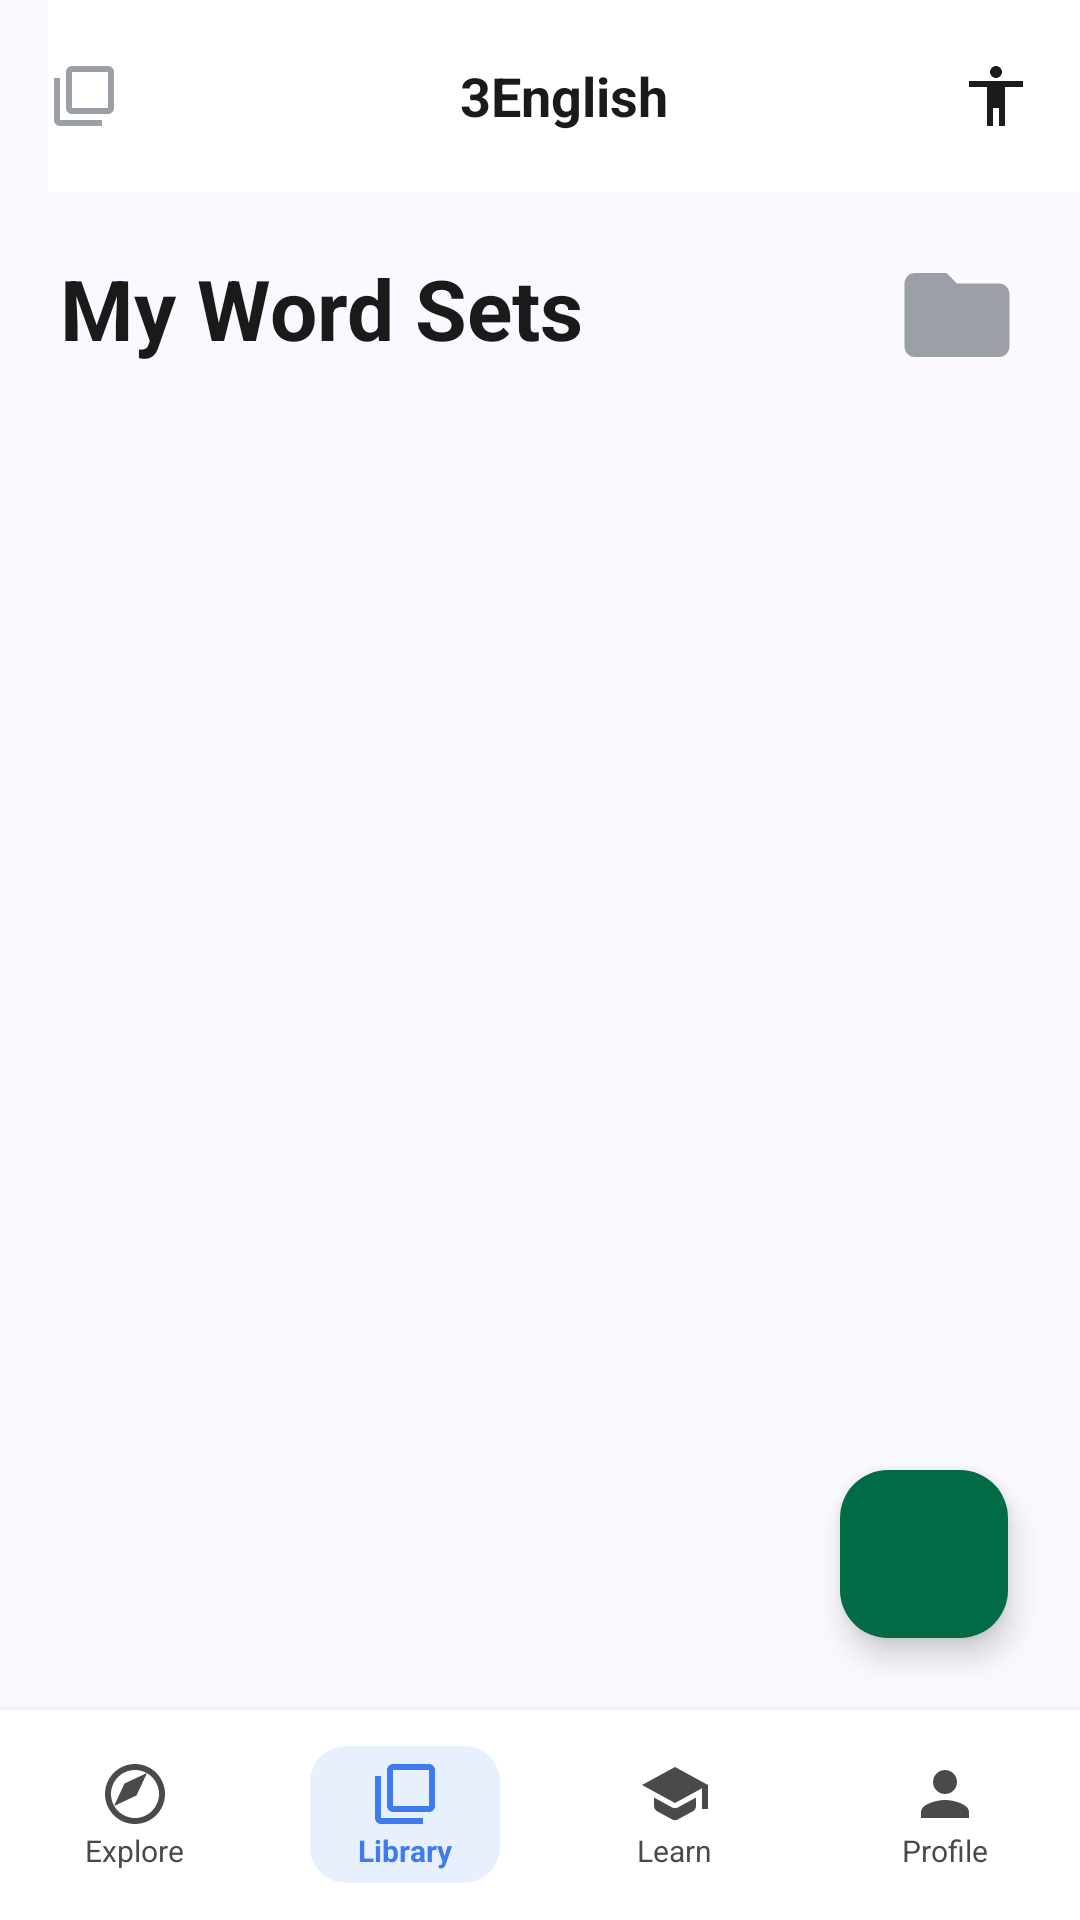

Layout XML and referenced resources for this Android screen:
<!-- AndroidManifest.xml: application theme Theme.LearnEnglish -->
<!-- res/layout/activity_library.xml -->
<?xml version="1.0" encoding="utf-8"?>
<androidx.constraintlayout.widget.ConstraintLayout xmlns:android="http://schemas.android.com/apk/res/android"
    xmlns:app="http://schemas.android.com/apk/res-auto"
    xmlns:tools="http://schemas.android.com/tools"
    android:layout_width="match_parent"
    android:layout_height="match_parent"
    android:background="@color/bg_color"
    tools:context=".feature.wordsets.LibraryActivity">

    <androidx.appcompat.widget.Toolbar
        android:id="@+id/toolbar"
        android:layout_width="match_parent"
        android:layout_height="?attr/actionBarSize"
        android:background="@color/bg_color"
        app:layout_constraintTop_toTopOf="parent">

        <RelativeLayout
            android:layout_width="match_parent"
            android:layout_height="match_parent"
            android:background="#FFFFFF"
            android:paddingEnd="16dp"
            tools:layout_editor_absoluteX="16dp">

            <ImageView
                android:layout_width="24dp"
                android:layout_height="24dp"
                android:layout_centerVertical="true"
                android:contentDescription="@null"
                android:src="@drawable/ic_library" />

            <TextView
                android:layout_width="wrap_content"
                android:layout_height="wrap_content"
                android:layout_centerInParent="true"
                android:text="3English"
                android:textColor="@color/text_primary"
                android:textSize="18sp"
                android:textStyle="bold" />

            <ImageView
                android:layout_width="24dp"
                android:layout_height="24dp"
                android:layout_alignParentEnd="true"
                android:layout_centerVertical="true"
                android:contentDescription="@null"
                android:src="@drawable/ic_accessibility" />
        </RelativeLayout>
    </androidx.appcompat.widget.Toolbar>

    <androidx.core.widget.NestedScrollView
        android:layout_width="match_parent"
        android:layout_height="0dp"
        android:fillViewport="true"
        app:layout_constraintBottom_toBottomOf="parent"
        app:layout_constraintTop_toBottomOf="@id/toolbar">

        <LinearLayout
            android:layout_width="match_parent"
            android:layout_height="wrap_content"
            android:orientation="vertical"
            android:padding="20dp">

            <RelativeLayout
                android:layout_width="match_parent"
                android:layout_height="wrap_content">

                <TextView
                    android:layout_width="wrap_content"
                    android:layout_height="wrap_content"
                    android:text="My Word Sets"
                    android:textColor="@color/text_primary"
                    android:textSize="28sp"
                    android:textStyle="bold" />
                <ImageView
                    android:layout_width="42dp"
                    android:layout_height="42dp"
                    android:layout_alignParentEnd="true"
                    android:layout_centerVertical="true"
                    android:contentDescription="@null"
                    android:src="@drawable/ic_folder" />


            </RelativeLayout>

            <androidx.recyclerview.widget.RecyclerView
                android:id="@+id/rv_word_sets"
                android:layout_width="match_parent"
                android:layout_height="wrap_content"
                android:layout_marginTop="24dp"
                android:nestedScrollingEnabled="false" />
        </LinearLayout>
    </androidx.core.widget.NestedScrollView>

    <com.google.android.material.floatingactionbutton.FloatingActionButton
        android:id="@+id/fab_add"
        android:layout_width="wrap_content"
        android:layout_height="wrap_content"
        android:layout_marginEnd="24dp"
        android:layout_marginBottom="24dp"
        android:contentDescription="@null"
        android:src="@drawable/ic_add"
        app:backgroundTint="@color/green_primary"
        app:layout_constraintBottom_toTopOf="@id/bottom_nav"
        app:layout_constraintEnd_toEndOf="parent"
        app:tint="@color/white" />

    <LinearLayout
        android:id="@+id/bottom_nav"
        android:layout_width="match_parent"
        android:layout_height="70dp"
        android:background="@color/white"
        android:elevation="8dp"
        android:gravity="center_vertical"
        android:orientation="horizontal"
        app:layout_constraintBottom_toBottomOf="parent">

        <LinearLayout
            android:id="@+id/nav_explore"
            android:layout_width="0dp"
            android:layout_height="wrap_content"
            android:layout_weight="1"
            android:clickable="true"
            android:focusable="true"
            android:background="?attr/selectableItemBackground"
            android:gravity="center"
            android:orientation="vertical">

            <ImageView
                android:layout_width="24dp"
                android:layout_height="24dp"
                android:src="@drawable/ic_explore"
                app:tint="@color/text_secondary" />

            <TextView
                android:layout_width="wrap_content"
                android:layout_height="wrap_content"
                android:text="Explore"
                android:textColor="@color/text_secondary"
                android:textSize="10sp" />
        </LinearLayout>

        <LinearLayout
            android:id="@+id/nav_library"
            android:layout_width="0dp"
            android:layout_height="wrap_content"
            android:layout_weight="1"
            android:clickable="true"
            android:focusable="true"
            android:background="?attr/selectableItemBackground"
            android:gravity="center"
            android:orientation="vertical">

            <LinearLayout
                android:layout_width="wrap_content"
                android:layout_height="wrap_content"
                android:background="@drawable/bg_active_nav"
                android:gravity="center"
                android:orientation="vertical"
                android:paddingHorizontal="16dp"
                android:paddingVertical="4dp">

                <ImageView
                    android:layout_width="24dp"
                    android:layout_height="24dp"
                    android:src="@drawable/ic_library"
                    app:tint="@color/blue_primary" />

                <TextView
                    android:layout_width="wrap_content"
                    android:layout_height="wrap_content"
                    android:text="Library"
                    android:textColor="@color/blue_primary"
                    android:textSize="10sp"
                    android:textStyle="bold" />
            </LinearLayout>
        </LinearLayout>

        <LinearLayout
            android:id="@+id/nav_learn"
            android:layout_width="0dp"
            android:layout_height="wrap_content"
            android:layout_weight="1"
            android:clickable="true"
            android:focusable="true"
            android:background="?attr/selectableItemBackground"
            android:gravity="center"
            android:orientation="vertical">

            <ImageView
                android:layout_width="24dp"
                android:layout_height="24dp"
                android:src="@drawable/ic_learn"
                app:tint="@color/text_secondary" />

            <TextView
                android:layout_width="wrap_content"
                android:layout_height="wrap_content"
                android:text="Learn"
                android:textColor="@color/text_secondary"
                android:textSize="10sp" />
        </LinearLayout>

        <LinearLayout
            android:id="@+id/nav_profile"
            android:layout_width="0dp"
            android:layout_height="wrap_content"
            android:layout_weight="1"
            android:clickable="true"
            android:focusable="true"
            android:background="?attr/selectableItemBackground"
            android:gravity="center"
            android:orientation="vertical">

            <ImageView
                android:layout_width="24dp"
                android:layout_height="24dp"
                android:src="@drawable/ic_profile"
                app:tint="@color/text_secondary" />

            <TextView
                android:layout_width="wrap_content"
                android:layout_height="wrap_content"
                android:text="Profile"
                android:textColor="@color/text_secondary"
                android:textSize="10sp" />
        </LinearLayout>

    </LinearLayout>


</androidx.constraintlayout.widget.ConstraintLayout>
<!-- resources referenced by this layout -->
<resources>
  <color name="bg_color">#F9F9FF</color>
  <color name="blue_primary">#3D7BEE</color>
  <color name="green_primary">#006B44</color>
  <color name="text_primary">#1A1A1A</color>
  <color name="text_secondary">#4A4A4A</color>
  <color name="white">#FFFFFFFF</color>
  <!-- drawable bg_active_nav (drawable) -->
  <?xml version="1.0" encoding="utf-8"?>
  <shape xmlns:android="http://schemas.android.com/apk/res/android">
      <solid android:color="@color/blue_light" />
      <corners android:radius="12dp" />
  </shape>
  <!-- drawable ic_accessibility (drawable) -->
  <vector xmlns:android="http://schemas.android.com/apk/res/android"
      android:width="24dp"
      android:height="24dp"
      android:viewportWidth="24"
      android:viewportHeight="24">
      <path
          android:fillColor="#1A1C1E"
          android:pathData="M12,2c1.1,0 2,0.9 2,2s-0.9,2 -2,2 -2,-0.9 -2,-2 0.9,-2 2,-2zM21,9h-6v13h-2v-6h-2v6H9V9H3V7h18v2z" />
  </vector>
  <!-- drawable ic_explore (drawable) -->
  <vector xmlns:android="http://schemas.android.com/apk/res/android"
      android:width="24dp"
      android:height="24dp"
      android:viewportWidth="24"
      android:viewportHeight="24">
      <path
          android:fillColor="@color/blue_primary"
          android:pathData="M12,2C6.48,2 2,6.48 2,12s4.48,10 10,10 10,-4.48 10,-10S17.52,2 12,2zM12,20c-4.41,0 -8,-3.59 -8,-8s3.59,-8 8,-8 8,3.59 8,8 -3.59,8 -8,8zM12.5,12.5l3.5,-7.5 -7.5,3.5L5,16l7.5,-3.5z" />
  </vector>
  <!-- drawable ic_folder (drawable) -->
  <vector xmlns:android="http://schemas.android.com/apk/res/android"
      android:width="24dp"
      android:height="24dp"
      android:viewportWidth="24"
      android:viewportHeight="24">
      <path
          android:fillColor="#9AA0A6"
          android:pathData="M10,4H4C2.9,4 2,4.9 2,6v12c0,1.1 0.9,2 2,2h16c1.1,0 2,-0.9 2,-2V8c0,-1.1 -0.9,-2 -2,-2h-8L10,4z" />
  </vector>
  <!-- drawable ic_learn (drawable) -->
  <vector xmlns:android="http://schemas.android.com/apk/res/android"
      android:width="24dp"
      android:height="24dp"
      android:viewportWidth="24"
      android:viewportHeight="24">
      <path
          android:fillColor="#9AA0A6"
          android:pathData="M5,13.18v2.81c0,0.73 0.4,1.41 1.04,1.76l5,2.73c0.6,0.33 1.32,0.33 1.92,0l5,-2.73c0.64,-0.35 1.04,-1.03 1.04,-1.76v-2.81l-6.04,3.3c-0.6,0.33 -1.32,0.33 -1.92,0L5,13.18zM12,3L1,9l11,6 9,-4.91V17h2V9L12,3z" />
  </vector>
  <!-- drawable ic_library (drawable) -->
  <vector xmlns:android="http://schemas.android.com/apk/res/android"
      android:width="24dp"
      android:height="24dp"
      android:viewportWidth="24"
      android:viewportHeight="24">
      <path
          android:fillColor="#9AA0A6"
          android:pathData="M4,6H2v14c0,1.1 0.9,2 2,2h14v-2H4V6zM20,2H8C6.9,2 6,2.9 6,4v12c0,1.1 0.9,2 2,2h12c1.1,0 2,-0.9 2,-2V4C22,2.9 21.1,2 20,2zM20,16H8V4h12V16z" />
  </vector>
  <!-- drawable ic_profile (drawable) -->
  <vector xmlns:android="http://schemas.android.com/apk/res/android"
      android:width="24dp"
      android:height="24dp"
      android:viewportWidth="24"
      android:viewportHeight="24">
      <path
          android:fillColor="#9AA0A6"
          android:pathData="M12,12c2.21,0 4,-1.79 4,-4s-1.79,-4 -4,-4 -4,1.79 -4,4 1.79,4 4,4zM12,14c-2.67,0 -8,1.34 -8,4v2h16v-2c0,-2.66 -5.33,-4 -8,-4z" />
  </vector>
  <style name="Theme.LearnEnglish" parent="Base.Theme.LearnEnglish" />
  <color name="blue_light">#E8F0FE</color>
  <style name="Base.Theme.LearnEnglish" parent="Theme.Material3.DayNight.NoActionBar">
          
          
      </style>
</resources>
